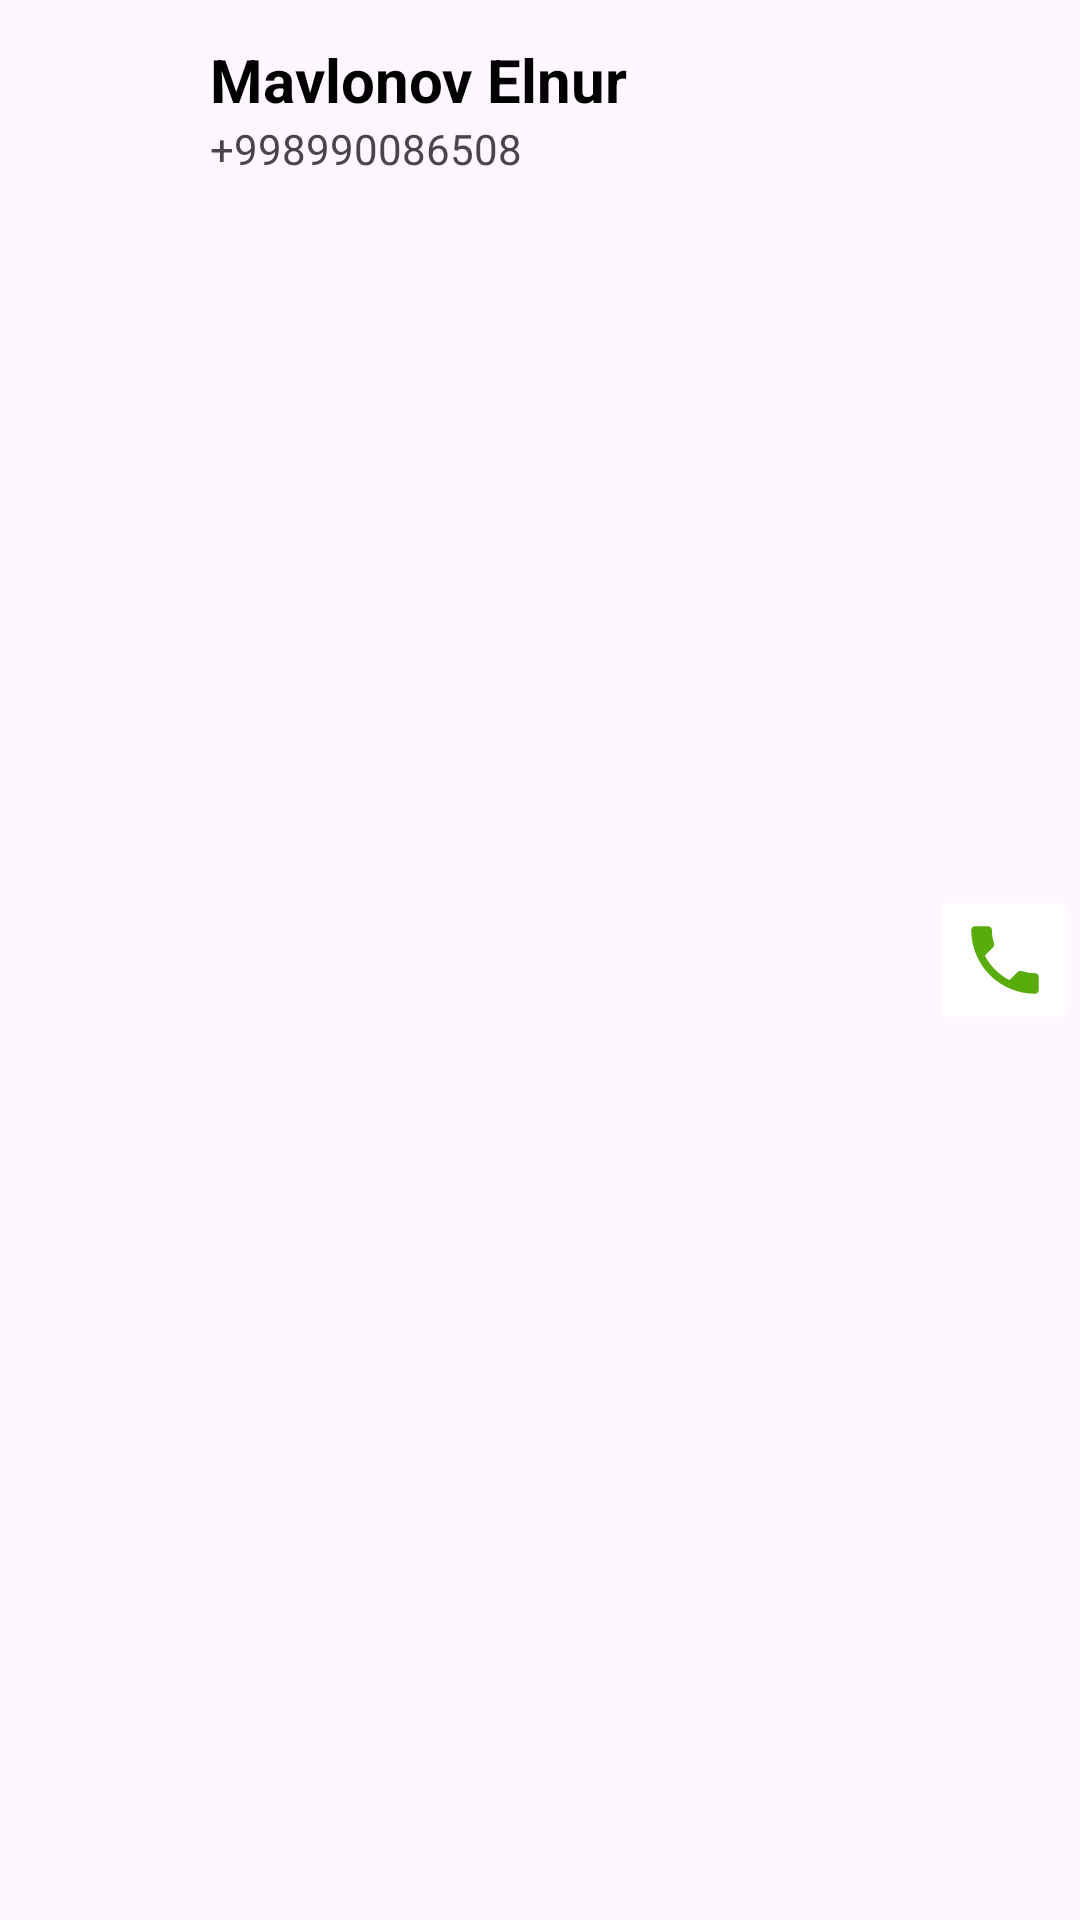

Produce the Android XML layout that renders to this screen, including the resource entries it uses.
<!-- AndroidManifest.xml: application theme Theme.ContactPhone -->
<!-- res/layout/contact_item.xml -->
<?xml version="1.0" encoding="utf-8"?>
<androidx.constraintlayout.widget.ConstraintLayout xmlns:android="http://schemas.android.com/apk/res/android"
    android:layout_width="match_parent"
    android:layout_height="wrap_content"
    xmlns:app="http://schemas.android.com/apk/res-auto"
    android:id="@+id/item_main">
    <ImageView
        android:id="@+id/icon_contact"
        app:layout_constraintStart_toStartOf="parent"
        app:layout_constraintTop_toTopOf="parent"
        android:layout_width="60dp"
        android:layout_height="60dp"
        android:src="@drawable/person_ic"
        android:layout_marginTop="10dp"
        android:layout_marginBottom="10dp"/>
    <TextView
        android:layout_marginTop="3dp"
        android:id="@+id/fullname"
        android:layout_width="wrap_content"
        android:layout_height="wrap_content"
        android:text="Mavlonov Elnur"
        app:layout_constraintStart_toEndOf="@id/icon_contact"
        android:layout_marginStart="10dp"
        app:layout_constraintTop_toTopOf="@id/icon_contact"
        android:textColor="@color/black"
        android:textSize="20sp"
        android:textStyle="bold"/>
    <TextView
        android:id="@+id/number"
        android:layout_width="wrap_content"
        android:layout_height="wrap_content"
        app:layout_constraintTop_toBottomOf="@id/fullname"
        app:layout_constraintStart_toStartOf="@id/fullname"
        android:text="+998990086508"/>
    <ImageButton
        android:id="@+id/callButton"
        android:layout_width="50dp"
        android:layout_height="50dp"
        android:src="@drawable/baseline_phone_24"
        android:backgroundTint="@color/white"
        android:scaleType="centerCrop"
        app:layout_constraintTop_toTopOf="parent"
        app:layout_constraintBottom_toBottomOf="parent"
        app:layout_constraintEnd_toEndOf="parent"/>
</androidx.constraintlayout.widget.ConstraintLayout>
<!-- resources referenced by this layout -->
<resources>
  <!-- drawable baseline_phone_24 (drawable) -->
  <vector android:height="24dp" android:tint="#58AC0B"
      android:viewportHeight="24" android:viewportWidth="24"
      android:width="24dp" xmlns:android="http://schemas.android.com/apk/res/android">
      <path android:fillColor="@android:color/white" android:pathData="M6.62,10.79c1.44,2.83 3.76,5.14 6.59,6.59l2.2,-2.2c0.27,-0.27 0.67,-0.36 1.02,-0.24 1.12,0.37 2.33,0.57 3.57,0.57 0.55,0 1,0.45 1,1V20c0,0.55 -0.45,1 -1,1 -9.39,0 -17,-7.61 -17,-17 0,-0.55 0.45,-1 1,-1h3.5c0.55,0 1,0.45 1,1 0,1.25 0.2,2.45 0.57,3.57 0.11,0.35 0.03,0.74 -0.25,1.02l-2.2,2.2z"/>
  </vector>
  <style name="Theme.ContactPhone" parent="Base.Theme.ContactPhone" />
  <style name="Base.Theme.ContactPhone" parent="Theme.Material3.DayNight.NoActionBar">
          
          
      </style>
  <!-- not gathered from this repository: default colours our renderer supplied (Android Studio template values) -->
  <color name="black">#FF000000</color>
  <color name="white">#FFFFFFFF</color>
</resources>
